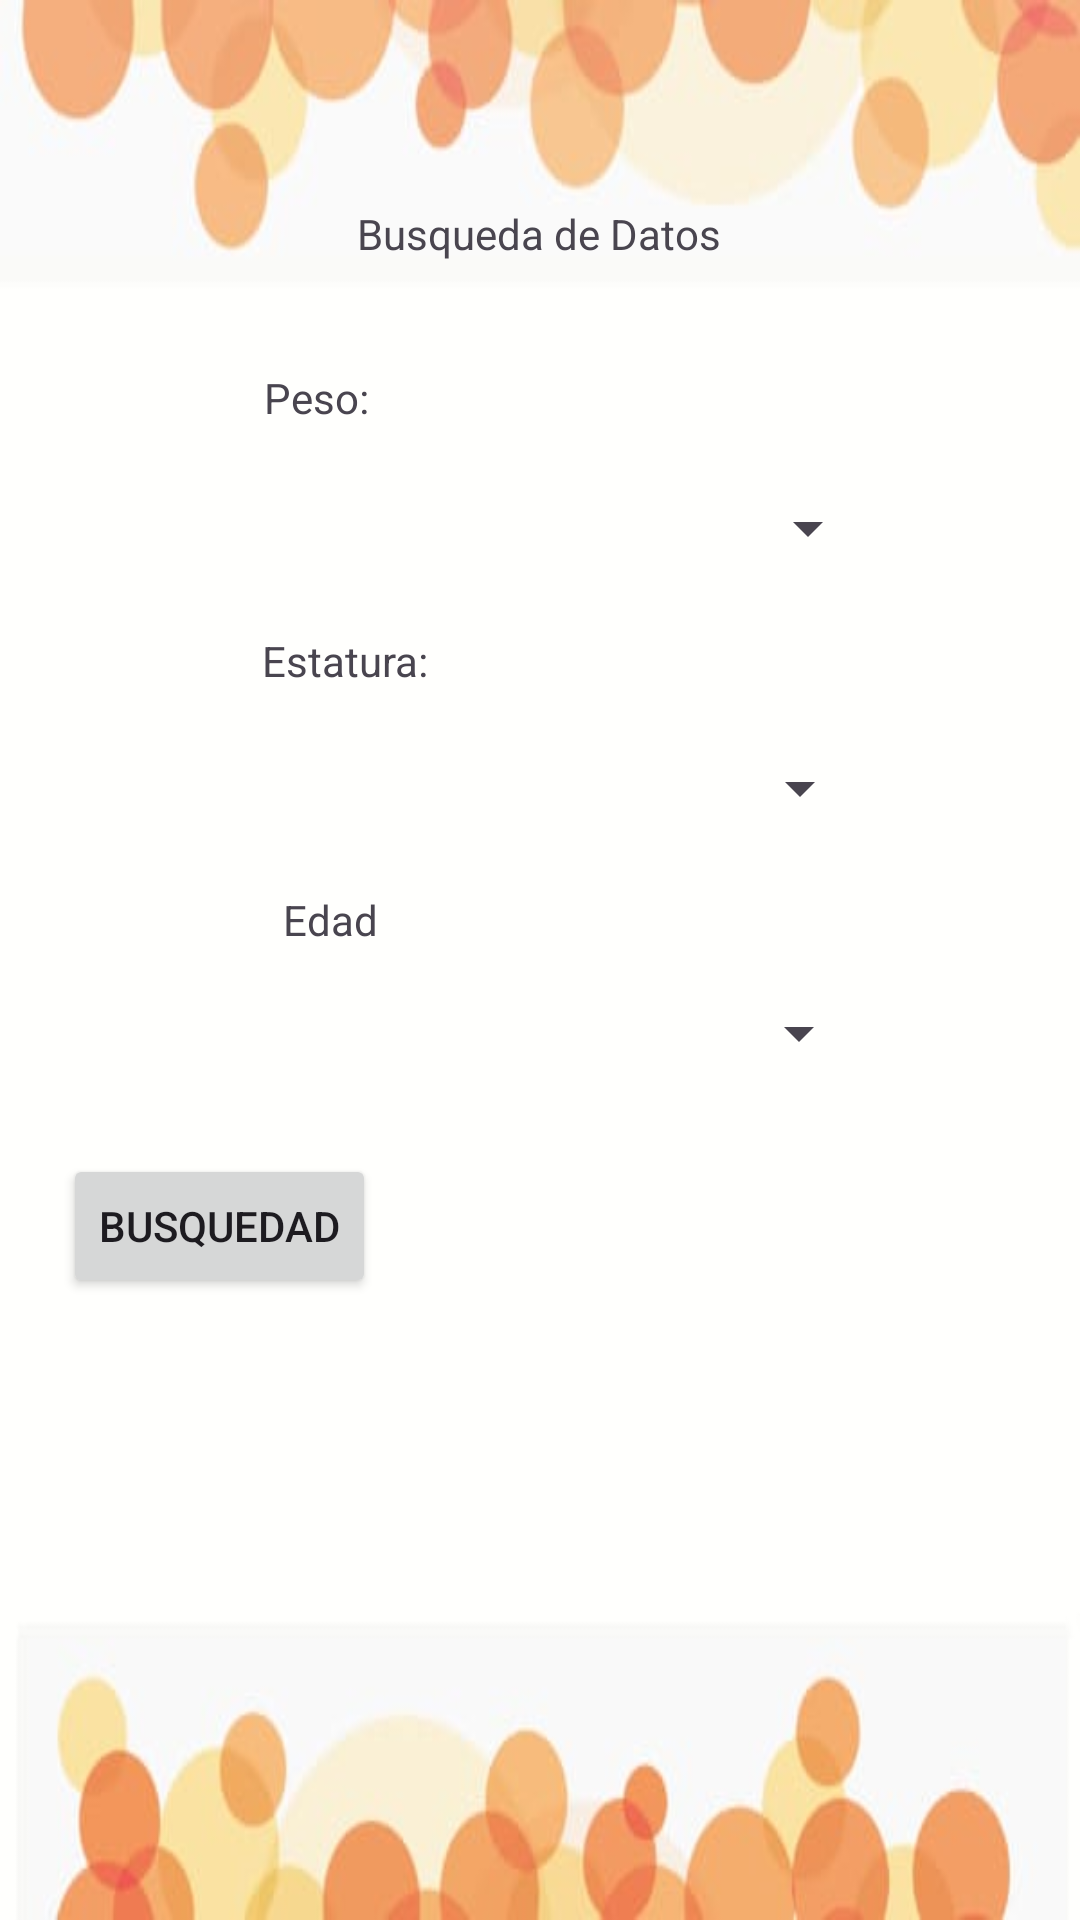

Reconstruct the res/layout file that produces this screen, plus the resources it refers to.
<!-- AndroidManifest.xml: application theme Theme.BEstudiantil -->
<!-- res/layout/activity_busqueda.xml -->
<?xml version="1.0" encoding="utf-8"?>
<androidx.constraintlayout.widget.ConstraintLayout xmlns:android="http://schemas.android.com/apk/res/android"
    xmlns:app="http://schemas.android.com/apk/res-auto"
    xmlns:tools="http://schemas.android.com/tools"
    android:layout_width="match_parent"
    android:layout_height="match_parent"
    android:background="@drawable/fondo"
    tools:context=".Busqueda">

    <TextView
        android:id="@+id/textView7"
        android:layout_width="wrap_content"
        android:layout_height="wrap_content"
        android:text="Busqueda de Datos"
        app:layout_constraintBottom_toBottomOf="parent"
        app:layout_constraintEnd_toEndOf="parent"
        app:layout_constraintHorizontal_bias="0.498"
        app:layout_constraintStart_toStartOf="parent"
        app:layout_constraintTop_toTopOf="parent"
        app:layout_constraintVertical_bias="0.11" />

    <Spinner
        android:id="@+id/spinner3"
        android:layout_width="232dp"
        android:layout_height="35dp"
        app:layout_constraintBottom_toBottomOf="parent"
        app:layout_constraintEnd_toEndOf="parent"
        app:layout_constraintHorizontal_bias="0.48"
        app:layout_constraintStart_toStartOf="parent"
        app:layout_constraintTop_toTopOf="parent"
        app:layout_constraintVertical_bias="0.262" />

    <TextView
        android:id="@+id/textView8"
        android:layout_width="wrap_content"
        android:layout_height="wrap_content"
        android:text="Peso:"
        app:layout_constraintBottom_toBottomOf="parent"
        app:layout_constraintEnd_toEndOf="parent"
        app:layout_constraintHorizontal_bias="0.271"
        app:layout_constraintStart_toStartOf="parent"
        app:layout_constraintTop_toTopOf="parent"
        app:layout_constraintVertical_bias="0.198" />

    <TextView
        android:id="@+id/textView9"
        android:layout_width="wrap_content"
        android:layout_height="wrap_content"
        android:text="Estatura:"
        app:layout_constraintBottom_toBottomOf="parent"
        app:layout_constraintEnd_toEndOf="parent"
        app:layout_constraintHorizontal_bias="0.287"
        app:layout_constraintStart_toStartOf="parent"
        app:layout_constraintTop_toTopOf="parent"
        app:layout_constraintVertical_bias="0.339" />

    <Spinner
        android:id="@+id/spinner4"
        android:layout_width="229dp"
        android:layout_height="33dp"
        app:layout_constraintBottom_toBottomOf="parent"
        app:layout_constraintEnd_toEndOf="parent"
        app:layout_constraintHorizontal_bias="0.472"
        app:layout_constraintStart_toStartOf="parent"
        app:layout_constraintTop_toTopOf="parent"
        app:layout_constraintVertical_bias="0.406" />

    <TextView
        android:id="@+id/textView10"
        android:layout_width="wrap_content"
        android:layout_height="wrap_content"
        android:text="Edad"
        app:layout_constraintBottom_toBottomOf="parent"
        app:layout_constraintEnd_toEndOf="parent"
        app:layout_constraintHorizontal_bias="0.287"
        app:layout_constraintStart_toStartOf="parent"
        app:layout_constraintTop_toTopOf="parent"
        app:layout_constraintVertical_bias="0.478" />

    <Spinner
        android:id="@+id/spinner5"
        android:layout_width="225dp"
        android:layout_height="32dp"
        app:layout_constraintBottom_toBottomOf="parent"
        app:layout_constraintEnd_toEndOf="parent"
        app:layout_constraintHorizontal_bias="0.483"
        app:layout_constraintStart_toStartOf="parent"
        app:layout_constraintTop_toTopOf="parent"
        app:layout_constraintVertical_bias="0.54" />

    <Button
        android:id="@+id/button3"
        android:layout_width="wrap_content"
        android:layout_height="wrap_content"
        android:text="Busquedad"
        app:layout_constraintBottom_toBottomOf="parent"
        app:layout_constraintEnd_toEndOf="parent"
        app:layout_constraintHorizontal_bias="0.082"
        app:layout_constraintStart_toStartOf="parent"
        app:layout_constraintTop_toTopOf="parent"
        app:layout_constraintVertical_bias="0.65" />

    <TextView
        android:id="@+id/textViewResult"
        android:layout_width="193dp"
        android:layout_height="148dp"
        android:textSize="12sp"
        app:layout_constraintBottom_toBottomOf="parent"
        app:layout_constraintEnd_toEndOf="parent"
        app:layout_constraintHorizontal_bias="0.559"
        app:layout_constraintStart_toStartOf="parent"
        app:layout_constraintTop_toTopOf="parent"
        app:layout_constraintVertical_bias="0.878" />
</androidx.constraintlayout.widget.ConstraintLayout>
<!-- resources referenced by this layout -->
<resources>
  <!-- drawable fondo: jpeg bitmap (drawable, 11845 bytes) -->
  <style name="Theme.BEstudiantil" parent="Base.Theme.BEstudiantil" />
  <style name="Base.Theme.BEstudiantil" parent="Theme.Material3.DayNight.NoActionBar">
          
          
      </style>
</resources>
